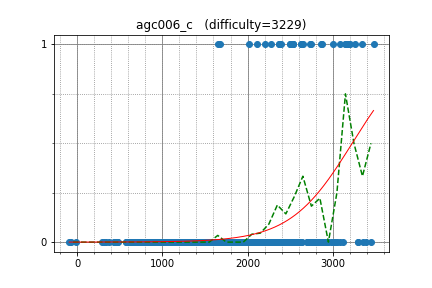

Values plotted in this chart, from the file beside it:
apiad, 3141.812801, 1
Huziwara, 2876, 1
yutaka1999, 3206, 1
mmaxio, 3179, 1
endagorion, 3481, 1
jcvb, 3347, 1
Arterm, 3263, 1
aitch, 3122, 0
yosupo, 3292, 0
Reyna, 2894, 0
Lepton, 2450, 0
dreamoon, 2936, 0
hirosegolf, 2500, 0
catupper, 2499, 1
Rafbill, 2533, 1
abyssmall, 3000, 1
pwild, 2529, 1
Kaban5, 2626, 1
tos, 2729, 1
anta, 3159, 1
sd0061, 2859, 1
uwi, 3087, 1
SanSiroWaltz, 2647, 1
jiaqiyang, 2367, 1
WuHongxun, 2366, 1
aaaaajack, 3042, 0
sigma425, 2810, 0
JTJL, 2524, 0
ainta, 2738, 0
snuke, 3356, 0
w4yneb0t, 3445, 0
maroonrk, 2735, 0
riadwaw, 2981, 0
shik, 2901, 0
satashun, 2578, 0
DEGwer, 3015, 0
bidzilya, 2463, 0
reew2n, 2332, 0
koosaga, 2609, 0
eukaryo, 2179, 0
FF256grhy, 1680, 0
zscoder, 2207, 1
USA, 2626, 1
kmjp, 2749, 1
eha, 2279, 1
kobae964, 2499, 1
elkurin, 2109, 1
Asuka_Tsukimi, 1674, 1
selpo, 2022, 1
Hec, 2395, 1
guangxuan, 2539, 1
bixind, 1655, 1
math, 2529, 0
majk, 2701, 0
bigelephant29, 2179, 0
rickytheta, 2441, 0
Ra16bit, 2453, 0
kawatea, 3018, 0
LHiC, 3392, 0
zemen, 3054, 0
qazwsxedcrfvtg14, 2240, 0
... 542 more rows
